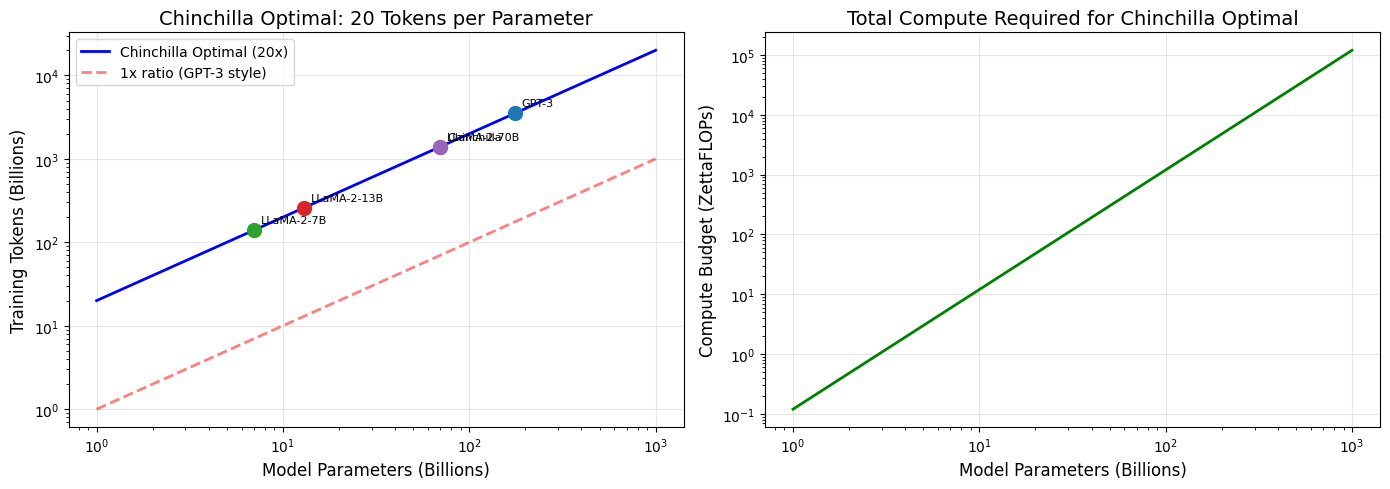
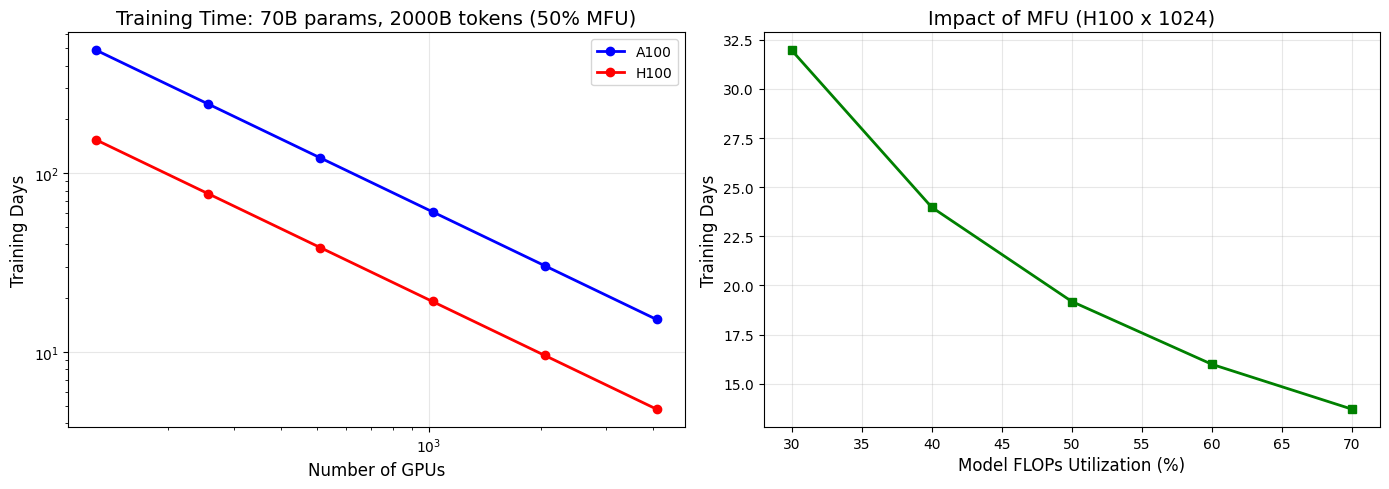
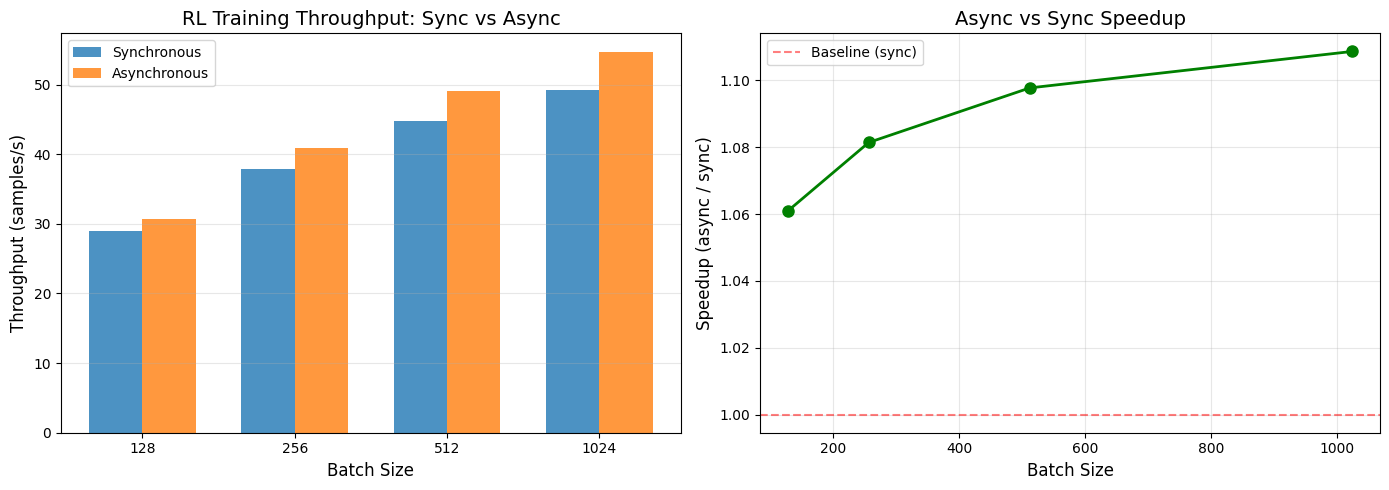

Write the Python code that produced these figures, in order.
import numpy as np
import matplotlib.pyplot as plt
import pandas as pd
from typing import Tuple, Dict, List, Any
from dataclasses import dataclass

# Set style for better visualizations
plt.style.use('default')
plt.rcParams['figure.figsize'] = (12, 6)

# Set random seed
np.random.seed(42)

print("NumPy version:", np.__version__)

def chinchilla_optimal_tokens(model_params: float) -> float:
    """
    Calculate optimal number of training tokens according to Chinchilla.
    
    Args:
        model_params: Number of model parameters (in billions)
    
    Returns:
        Optimal training tokens (in billions)
    """
    return 20 * model_params

def compute_budget(model_params: float, tokens: float) -> float:
    """
    Estimate compute budget in FLOPs.
    
    Args:
        model_params: Model parameters in billions
        tokens: Training tokens in billions
    
    Returns:
        Total FLOPs (in 10^21 = ZettaFLOPs)
    """
    # Rule of thumb: 6 FLOPs per parameter per token (FWD + BWD)
    flops_per_token = 6 * model_params * 1e9
    total_flops = flops_per_token * tokens * 1e9
    return total_flops / 1e21  # Return in ZettaFLOPs

# Example calculations
models = {
    "GPT-3": 175,
    "Chinchilla": 70,
    "LLaMA-2-7B": 7,
    "LLaMA-2-13B": 13,
    "LLaMA-2-70B": 70,
}

print("Model Training Token Requirements (Chinchilla Optimal):")
print("=" * 70)
for model_name, params in models.items():
    optimal_tokens = chinchilla_optimal_tokens(params)
    compute = compute_budget(params, optimal_tokens)
    print(f"{model_name:20s}: {params:6.0f}B params -> {optimal_tokens:7.0f}B tokens ({compute:6.2f} ZettaFLOPs)")

# GPT-3 actual training
gpt3_actual_tokens = 300
gpt3_ratio = gpt3_actual_tokens / models["GPT-3"]
print(f"\nGPT-3 was trained on {gpt3_actual_tokens}B tokens = {gpt3_ratio:.1f}x ratio (undertrained!)")

# LLaMA-2 actual training
llama2_actual_tokens = 2000
llama2_70b_ratio = llama2_actual_tokens / models["LLaMA-2-70B"]
print(f"LLaMA-2-70B trained on {llama2_actual_tokens}B tokens = {llama2_70b_ratio:.1f}x ratio (overtrained for quality)")

# Visualization: Chinchilla Scaling Law
param_sizes = np.logspace(0, 3, 50)  # 1B to 1000B parameters
optimal_tokens = chinchilla_optimal_tokens(param_sizes)

fig, (ax1, ax2) = plt.subplots(1, 2, figsize=(14, 5))

# Plot 1: Tokens vs Parameters
ax1.loglog(param_sizes, optimal_tokens, 'b-', linewidth=2, label='Chinchilla Optimal (20x)')
ax1.loglog(param_sizes, param_sizes, 'r--', linewidth=2, alpha=0.5, label='1x ratio (GPT-3 style)')

# Mark specific models
for model_name, params in models.items():
    tokens = chinchilla_optimal_tokens(params)
    ax1.scatter(params, tokens, s=100, zorder=5)
    ax1.annotate(model_name, (params, tokens), xytext=(5, 5), 
                textcoords='offset points', fontsize=8)

ax1.set_xlabel('Model Parameters (Billions)', fontsize=12)
ax1.set_ylabel('Training Tokens (Billions)', fontsize=12)
ax1.set_title('Chinchilla Optimal: 20 Tokens per Parameter', fontsize=14)
ax1.legend()
ax1.grid(True, alpha=0.3)

# Plot 2: Compute Budget
compute_budgets = [compute_budget(p, chinchilla_optimal_tokens(p)) for p in param_sizes]
ax2.loglog(param_sizes, compute_budgets, 'g-', linewidth=2)
ax2.set_xlabel('Model Parameters (Billions)', fontsize=12)
ax2.set_ylabel('Compute Budget (ZettaFLOPs)', fontsize=12)
ax2.set_title('Total Compute Required for Chinchilla Optimal', fontsize=14)
ax2.grid(True, alpha=0.3)

plt.tight_layout()
plt.show()

@dataclass
class MoEConfig:
    """Configuration for a Mixture of Experts model."""
    shared_params: float  # Billions
    num_experts: int
    expert_size: float  # Billions
    top_k: int
    
    @property
    def total_params(self) -> float:
        """Total parameters including all experts."""
        return self.shared_params + (self.num_experts * self.expert_size)
    
    @property
    def active_params(self) -> float:
        """Active parameters per forward pass."""
        return self.shared_params + (self.top_k * self.expert_size)
    
    def optimal_tokens(self) -> float:
        """Optimal training tokens based on active parameters."""
        return chinchilla_optimal_tokens(self.active_params)
    
    def compute_efficiency(self) -> float:
        """Ratio of active to total parameters."""
        return self.active_params / self.total_params

# Example MoE configurations
moe_models = {
    "GPT-4 (rumored)": MoEConfig(shared_params=100, num_experts=8, expert_size=220, top_k=1),
    "Mixtral-8x7B": MoEConfig(shared_params=5, num_experts=8, expert_size=7, top_k=2),
    "Switch-C (Google)": MoEConfig(shared_params=100, num_experts=128, expert_size=10, top_k=1),
}

print("MoE Model Analysis:")
print("=" * 90)
print(f"{'Model':<25} {'Total':<12} {'Active':<12} {'Efficiency':<12} {'Optimal Tokens'}")
print("=" * 90)

for name, config in moe_models.items():
    print(f"{name:<25} {config.total_params:>8.0f}B     {config.active_params:>8.0f}B     "
          f"{config.compute_efficiency()*100:>8.1f}%     {config.optimal_tokens():>8.0f}B tokens")

print("\nKey Insight: MoE models have high total params but low active params,")
print("making them compute-efficient but memory-intensive.")

class GPUSpecs:
    """GPU specifications."""
    A100_TFLOPS = 312
    H100_TFLOPS = 990
    H200_TFLOPS = 990
    
    A100_MEMORY_GB = 80
    H100_MEMORY_GB = 80
    H200_MEMORY_GB = 141

def estimate_training_time(
    model_params_b: float,
    training_tokens_b: float,
    num_gpus: int,
    gpu_tflops: float,
    mfu: float = 0.5
) -> Dict[str, float]:
    """
    Estimate training time and cost.
    
    Args:
        model_params_b: Model parameters in billions
        training_tokens_b: Training tokens in billions
        num_gpus: Number of GPUs
        gpu_tflops: GPU TFLOPS (theoretical)
        mfu: Model FLOPs Utilization (0.0 to 1.0)
    
    Returns:
        Dictionary with training time estimates
    """
    # Calculate total FLOPs
    total_flops = 6 * model_params_b * 1e9 * training_tokens_b * 1e9
    
    # Calculate effective FLOPS per GPU
    effective_tflops_per_gpu = gpu_tflops * mfu
    total_tflops = num_gpus * effective_tflops_per_gpu
    
    # Calculate time
    seconds = total_flops / (total_tflops * 1e12)
    hours = seconds / 3600
    days = hours / 24
    
    # GPU hours
    gpu_hours = hours * num_gpus
    
    return {
        'total_flops': total_flops,
        'seconds': seconds,
        'hours': hours,
        'days': days,
        'gpu_hours': gpu_hours,
        'effective_tflops': total_tflops,
    }

# Example: Train LLaMA-2-70B
print("Training Time Estimation for LLaMA-2-70B:")
print("=" * 70)

model_size = 70  # billions
tokens = 2000  # billions (2T)

for gpu_type, tflops in [('A100', GPUSpecs.A100_TFLOPS), ('H100', GPUSpecs.H100_TFLOPS)]:
    for num_gpus in [512, 1024, 2048]:
        result = estimate_training_time(model_size, tokens, num_gpus, tflops, mfu=0.5)
        print(f"{gpu_type} x {num_gpus:4d}: {result['days']:6.1f} days "
              f"({result['gpu_hours']:8,.0f} GPU-hours, {result['effective_tflops']:7,.0f} TFLOPS)")
    print()

# Visualization: Training Time vs GPU Count
model_size = 70  # LLaMA-2-70B
tokens = 2000
gpu_counts = np.array([128, 256, 512, 1024, 2048, 4096])

fig, (ax1, ax2) = plt.subplots(1, 2, figsize=(14, 5))

# Plot 1: Training days vs GPU count
for gpu_type, tflops, color in [('A100', GPUSpecs.A100_TFLOPS, 'blue'), 
                                 ('H100', GPUSpecs.H100_TFLOPS, 'red')]:
    days = [estimate_training_time(model_size, tokens, n, tflops)['days'] for n in gpu_counts]
    ax1.plot(gpu_counts, days, marker='o', linewidth=2, label=gpu_type, color=color)

ax1.set_xlabel('Number of GPUs', fontsize=12)
ax1.set_ylabel('Training Days', fontsize=12)
ax1.set_title(f'Training Time: {model_size}B params, {tokens}B tokens (50% MFU)', fontsize=14)
ax1.legend()
ax1.grid(True, alpha=0.3)
ax1.set_xscale('log')
ax1.set_yscale('log')

# Plot 2: Effect of MFU
mfu_values = np.linspace(0.3, 0.7, 5)
num_gpus = 1024
days_by_mfu = [estimate_training_time(model_size, tokens, num_gpus, 
                                       GPUSpecs.H100_TFLOPS, mfu)['days'] 
               for mfu in mfu_values]

ax2.plot(mfu_values * 100, days_by_mfu, marker='s', linewidth=2, color='green')
ax2.set_xlabel('Model FLOPs Utilization (%)', fontsize=12)
ax2.set_ylabel('Training Days', fontsize=12)
ax2.set_title(f'Impact of MFU (H100 x {num_gpus})', fontsize=14)
ax2.grid(True, alpha=0.3)

plt.tight_layout()
plt.show()

print("Key Takeaway: Doubling GPUs halves training time (perfect scaling).")
print("In practice, communication overhead limits scaling efficiency.")

def calculate_transformer_flops(
    d_model: int,
    num_layers: int,
    seq_len: int,
    vocab_size: int = 50000,
    include_attention_compute: bool = False
) -> Dict[str, float]:
    """
    Calculate FLOPs for a transformer model.
    
    Args:
        d_model: Model dimension
        num_layers: Number of transformer blocks
        seq_len: Sequence length
        vocab_size: Vocabulary size
        include_attention_compute: Include attention matrix computation
    
    Returns:
        Dictionary with FLOPs breakdown
    """
    # Per-layer FLOPs
    # Attention projections (Q, K, V, O)
    attn_proj_flops = 8 * d_model * d_model
    
    # Attention computation (if included)
    attn_compute_flops = 0
    if include_attention_compute:
        attn_compute_flops = 2 * d_model * seq_len * seq_len
    
    # FFN (typically 4x expansion)
    d_ff = 4 * d_model
    ffn_flops = 2 * d_model * d_ff + 2 * d_ff * d_model
    ffn_flops = 16 * d_model * d_model
    
    # Per-layer FWD
    layer_fwd_flops = attn_proj_flops + attn_compute_flops + ffn_flops
    
    # Embedding and unembedding
    embed_flops = 2 * vocab_size * d_model
    
    # Total FWD
    total_fwd = num_layers * layer_fwd_flops + embed_flops
    
    # BWD = 2 × FWD
    total_bwd = 2 * total_fwd
    
    # Full step
    total_step = total_fwd + total_bwd
    
    return {
        'fwd_per_layer': layer_fwd_flops,
        'fwd_total': total_fwd,
        'bwd_total': total_bwd,
        'step_total': total_step,
        'fwd_to_bwd_ratio': total_bwd / total_fwd,
        'step_to_fwd_ratio': total_step / total_fwd,
    }

# Example: GPT-3 style model
gpt3_config = {
    'd_model': 12288,
    'num_layers': 96,
    'seq_len': 2048,
    'vocab_size': 50257
}

flops = calculate_transformer_flops(**gpt3_config)

print("FLOPs Analysis for GPT-3 Style Model:")
print("=" * 60)
print(f"Model: d_model={gpt3_config['d_model']}, layers={gpt3_config['num_layers']}")
print(f"\nFWD per layer: {flops['fwd_per_layer']:,} FLOPs")
print(f"FWD total:     {flops['fwd_total']:,} FLOPs")
print(f"BWD total:     {flops['bwd_total']:,} FLOPs")
print(f"Full step:     {flops['step_total']:,} FLOPs")
print(f"\nBWD / FWD ratio: {flops['fwd_to_bwd_ratio']:.1f}x")
print(f"Step / FWD ratio: {flops['step_to_fwd_ratio']:.1f}x")
print(f"\nThis matches the rule: BWD = 2×FWD, Total = 3×FWD")

# Verification: 6N per token rule
def verify_6n_rule(model_params_b: float, d_model: int, num_layers: int):
    """
    Verify the 6N FLOPs per token approximation.
    """
    # Detailed calculation
    flops = calculate_transformer_flops(d_model, num_layers, seq_len=1)
    detailed_flops = flops['step_total']
    
    # Simple rule: 6N
    simple_flops = 6 * model_params_b * 1e9
    
    print(f"Model: {model_params_b}B params, d_model={d_model}, layers={num_layers}")
    print(f"Detailed calculation: {detailed_flops:,.0f} FLOPs")
    print(f"Simple rule (6N):     {simple_flops:,.0f} FLOPs")
    print(f"Ratio: {detailed_flops / simple_flops:.2f}")
    print()

# Test with different models
print("Verification of 6N Rule:")
print("=" * 60)
verify_6n_rule(7, 4096, 32)  # LLaMA-7B
verify_6n_rule(70, 8192, 80)  # LLaMA-70B
verify_6n_rule(175, 12288, 96)  # GPT-3

print("The 6N rule is a good approximation for training FLOPs!")

# Memory requirements for different parallelism strategies

def calculate_memory_per_gpu(
    model_params_b: float,
    tp_size: int = 1,
    pp_size: int = 1,
    dp_size: int = 1,
    zero_stage: int = 0,
    dtype_bytes: int = 2,  # BF16/FP16
    gradient_checkpointing: bool = False
) -> Dict[str, float]:
    """
    Calculate memory per GPU for different parallelism strategies.
    
    Args:
        model_params_b: Model parameters in billions
        tp_size: Tensor parallel size
        pp_size: Pipeline parallel size
        dp_size: Data parallel size
        zero_stage: ZeRO stage (0, 1, 2, 3)
        dtype_bytes: Bytes per parameter (2 for BF16/FP16, 4 for FP32)
        gradient_checkpointing: Whether using gradient checkpointing
    
    Returns:
        Dictionary with memory breakdown in GB
    """
    total_params = model_params_b * 1e9
    
    # Parameters memory (sharded by TP and PP)
    params_per_gpu = total_params / (tp_size * pp_size)
    if zero_stage == 3:
        params_per_gpu = total_params / (tp_size * pp_size * dp_size)
    
    # Gradients memory
    grads_per_gpu = params_per_gpu
    if zero_stage >= 2:
        grads_per_gpu = total_params / (tp_size * pp_size * dp_size)
    
    # Optimizer states (Adam: 2x for momentum and variance)
    optimizer_per_gpu = 2 * params_per_gpu * 4  # FP32 optimizer states
    if zero_stage >= 1:
        optimizer_per_gpu = 2 * (total_params / (tp_size * pp_size * dp_size)) * 4
    
    # Activations (rough estimate)
    # For transformer: ~activations ≈ 34 * batch_size * seq_len * hidden_dim * num_layers
    # Simplified: assume activations ≈ 10x model params for typical batch
    activation_multiplier = 3 if gradient_checkpointing else 10
    activations_per_gpu = (total_params / (tp_size * pp_size)) * activation_multiplier * dtype_bytes
    
    # Convert to GB (using 1e9, decimal GB as per GPU specs, not 1024^3 GiB)
    params_gb = params_per_gpu * dtype_bytes / 1e9
    grads_gb = grads_per_gpu * dtype_bytes / 1e9
    optimizer_gb = optimizer_per_gpu / 1e9
    activations_gb = activations_per_gpu / 1e9
    
    total_gb = params_gb + grads_gb + optimizer_gb + activations_gb
    
    return {
        'parameters': params_gb,
        'gradients': grads_gb,
        'optimizer': optimizer_gb,
        'activations': activations_gb,
        'total': total_gb
    }

# Example: LLaMA-2-70B on different configurations
model_size = 70

configs = [
    ("Baseline (no parallelism)", 1, 1, 1, 0, False),
    ("TP=8", 8, 1, 1, 0, False),
    ("TP=8 + Gradient Checkpointing", 8, 1, 1, 0, True),
    ("TP=8 + ZeRO-1", 8, 1, 8, 1, False),
    ("TP=8 + ZeRO-2", 8, 1, 8, 2, False),
    ("TP=8 + ZeRO-3", 8, 1, 8, 3, False),
]

print(f"Memory Requirements for {model_size}B Parameter Model:")
print("=" * 80)
print(f"{'Configuration':<40} {'Total Memory':<15} {'Per GPU (80GB fit?)'}")
print("=" * 80)

for config_name, tp, pp, dp, zero, gc in configs:
    mem = calculate_memory_per_gpu(model_size, tp, pp, dp, zero, gradient_checkpointing=gc)
    fits = "✓ Yes" if mem['total'] < 80 else "✗ No"
    print(f"{config_name:<40} {mem['total']:>10.1f} GB     {fits}")

print("\nNote: These are rough estimates. Actual memory usage varies with batch size,")
print("sequence length, and implementation details.")

# Communication cost estimation

class NetworkSpecs:
    """Network specifications for different interconnects."""
    # Bandwidth in GB/s
    NVLINK_BW = 600  # NVLink 4.0 (H100)
    INFINIBAND_BW = 400  # InfiniBand NDR
    ETHERNET_BW = 100  # 100GbE
    
    # Latency in microseconds
    NVLINK_LATENCY = 1
    INFINIBAND_LATENCY = 2
    ETHERNET_LATENCY = 10

def estimate_communication_time(
    message_size_gb: float,
    bandwidth_gbs: float,
    latency_us: float,
    algorithm: str = "ring"
) -> float:
    """
    Estimate communication time for collective operations.
    
    Args:
        message_size_gb: Size of message in GB
        bandwidth_gbs: Network bandwidth in GB/s
        latency_us: Network latency in microseconds
        algorithm: Algorithm type ('ring', 'tree', 'direct')
    
    Returns:
        Time in milliseconds
    """
    # Convert latency to seconds
    latency_s = latency_us / 1e6
    
    # Transfer time
    transfer_time_s = message_size_gb / bandwidth_gbs
    
    # Total time (latency + transfer)
    total_time_s = latency_s + transfer_time_s
    
    # Convert to milliseconds
    return total_time_s * 1000

def analyze_tp_communication(
    d_model: int,
    tp_size: int,
    batch_size: int,
    seq_len: int,
    bandwidth_gbs: float,
    latency_us: float
) -> Dict[str, float]:
    """
    Analyze communication for Tensor Parallel.
    
    TP requires 2 AllReduce per layer (after attention and after MLP).
    """
    # AllReduce after attention: reduce [batch, seq_len, d_model]
    attention_size_gb = batch_size * seq_len * d_model * 2 / 1e9  # BF16
    
    # AllReduce after MLP: same size
    mlp_size_gb = attention_size_gb
    
    # Time per AllReduce (Ring AllReduce: 2(N-1)/N ≈ 2 for large N)
    attention_time = estimate_communication_time(2 * attention_size_gb, bandwidth_gbs, latency_us)
    mlp_time = estimate_communication_time(2 * mlp_size_gb, bandwidth_gbs, latency_us)
    
    return {
        'attention_allreduce_ms': attention_time,
        'mlp_allreduce_ms': mlp_time,
        'total_per_layer_ms': attention_time + mlp_time,
        'bytes_per_layer_gb': 4 * attention_size_gb  # 2 allreduces, each moves 2x data
    }

# Example: Analyze TP=8 for LLaMA-70B
print("Tensor Parallel Communication Analysis:")
print("=" * 70)

config = {
    'd_model': 8192,
    'tp_size': 8,
    'batch_size': 4,
    'seq_len': 2048,
}

for network_name, bw, lat in [
    ("NVLink", NetworkSpecs.NVLINK_BW, NetworkSpecs.NVLINK_LATENCY),
    ("InfiniBand", NetworkSpecs.INFINIBAND_BW, NetworkSpecs.INFINIBAND_LATENCY),
]:
    result = analyze_tp_communication(**config, bandwidth_gbs=bw, latency_us=lat)
    print(f"\n{network_name} ({bw} GB/s):")
    print(f"  Attention AllReduce: {result['attention_allreduce_ms']:.2f} ms")
    print(f"  MLP AllReduce:       {result['mlp_allreduce_ms']:.2f} ms")
    print(f"  Total per layer:     {result['total_per_layer_ms']:.2f} ms")
    print(f"  Bytes per layer:     {result['bytes_per_layer_gb']:.3f} GB")

print("\nKey Insight: TP requires fast interconnect (NVLink/InfiniBand).")
print("Use TP within a node, not across nodes!")

# FSDP Communication Analysis

def analyze_fsdp_communication(
    model_params_b: float,
    num_layers: int,
    dp_size: int,
    zero_stage: int,
    bandwidth_gbs: float,
    latency_us: float
) -> Dict[str, float]:
    """
    Analyze communication for FSDP/ZeRO.
    """
    total_params = model_params_b * 1e9
    params_per_layer = total_params / num_layers
    
    results = {}
    
    if zero_stage == 0 or zero_stage == 1:
        # AllReduce for gradients
        grad_size_gb = total_params * 2 / 1e9  # BF16
        comm_time = estimate_communication_time(2 * grad_size_gb, bandwidth_gbs, latency_us)
        results = {
            'type': 'AllReduce',
            'total_comm_ms': comm_time,
            'comm_per_layer_ms': comm_time / num_layers,
            'bytes_total_gb': 2 * grad_size_gb
        }
    
    elif zero_stage == 2:
        # ReduceScatter for gradients
        grad_size_gb = total_params * 2 / 1e9
        comm_time = estimate_communication_time((dp_size - 1) / dp_size * grad_size_gb, 
                                                 bandwidth_gbs, latency_us)
        results = {
            'type': 'ReduceScatter',
            'total_comm_ms': comm_time,
            'comm_per_layer_ms': comm_time / num_layers,
            'bytes_total_gb': (dp_size - 1) / dp_size * grad_size_gb
        }
    
    elif zero_stage == 3:
        # AllGather for params + ReduceScatter for grads (per layer)
        params_layer_gb = params_per_layer * 2 / 1e9
        
        # AllGather time per layer
        allgather_time = estimate_communication_time((dp_size - 1) / dp_size * params_layer_gb,
                                                      bandwidth_gbs, latency_us)
        
        # ReduceScatter time per layer
        reducescatter_time = estimate_communication_time((dp_size - 1) / dp_size * params_layer_gb,
                                                          bandwidth_gbs, latency_us)
        
        results = {
            'type': 'AllGather + ReduceScatter',
            'allgather_per_layer_ms': allgather_time,
            'reducescatter_per_layer_ms': reducescatter_time,
            'comm_per_layer_ms': allgather_time + reducescatter_time,
            'total_comm_ms': (allgather_time + reducescatter_time) * num_layers,
            'bytes_per_layer_gb': 2 * (dp_size - 1) / dp_size * params_layer_gb
        }
    
    return results

# Example: Compare ZeRO stages
print("FSDP/ZeRO Communication Analysis:")
print("=" * 70)

model_size = 70
num_layers = 80
dp_size = 64

for zero_stage in [1, 2, 3]:
    result = analyze_fsdp_communication(
        model_size, num_layers, dp_size, zero_stage,
        NetworkSpecs.INFINIBAND_BW, NetworkSpecs.INFINIBAND_LATENCY
    )
    
    print(f"\nZeRO-{zero_stage} ({result['type']}):")
    if zero_stage < 3:
        print(f"  Total communication: {result['total_comm_ms']:.2f} ms")
        print(f"  Per layer:           {result['comm_per_layer_ms']:.2f} ms")
    else:
        print(f"  AllGather per layer:       {result['allgather_per_layer_ms']:.2f} ms")
        print(f"  ReduceScatter per layer:   {result['reducescatter_per_layer_ms']:.2f} ms")
        print(f"  Total per layer:           {result['comm_per_layer_ms']:.2f} ms")
        print(f"  Total for all layers:      {result['total_comm_ms']:.2f} ms")

print("\nWhy ZeRO-3 is rarely used:")
print("  - High communication overhead (AllGather + ReduceScatter per layer)")
print("  - 2× communication per layer vs ZeRO-2")
print("  - Better to use TP or PP for large models")

# Practical parallelism configuration

def recommend_parallelism(
    model_params_b: float,
    num_gpus: int,
    gpus_per_node: int = 8,
    gpu_memory_gb: int = 80
) -> Dict[str, Any]:
    """
    Recommend parallelism configuration for a given setup.
    """
    num_nodes = num_gpus // gpus_per_node
    
    # Rule of thumb: model fits in GPU if params_gb * 20 < gpu_memory
    # (factor of 20 accounts for gradients, optimizer, activations)
    model_size_gb = model_params_b * 2  # BF16
    needs_model_parallel = (model_size_gb * 20) > gpu_memory_gb
    
    # Recommend configuration
    if not needs_model_parallel:
        # Pure data parallel
        config = {
            'tp_size': 1,
            'pp_size': 1,
            'dp_size': num_gpus,
            'zero_stage': 2,
            'gradient_checkpointing': False,
            'rationale': 'Model fits on single GPU, use pure DP with ZeRO-2'
        }
    elif num_nodes == 1:
        # Single node: use TP
        tp_size = min(gpus_per_node, 8)
        config = {
            'tp_size': tp_size,
            'pp_size': 1,
            'dp_size': num_gpus // tp_size,
            'zero_stage': 1,
            'gradient_checkpointing': True,
            'rationale': f'Single node, use TP={tp_size} within node'
        }
    else:
        # Multi-node: use 3D parallelism
        tp_size = gpus_per_node  # TP within node
        
        # Decide PP size based on model size
        if model_params_b > 100:
            pp_size = min(4, num_nodes // 2)
        elif model_params_b > 50:
            pp_size = 2
        else:
            pp_size = 1
        
        dp_size = num_gpus // (tp_size * pp_size)
        
        config = {
            'tp_size': tp_size,
            'pp_size': pp_size,
            'dp_size': dp_size,
            'zero_stage': 2,
            'gradient_checkpointing': True,
            'rationale': f'Multi-node 3D parallelism: TP={tp_size} (within node), '
                        f'PP={pp_size} (across nodes), DP={dp_size}'
        }
    
    config['total_gpus'] = config['tp_size'] * config['pp_size'] * config['dp_size']
    return config

# Examples
print("Parallelism Recommendations:")
print("=" * 80)

test_cases = [
    ("LLaMA-2-7B", 7, 64),
    ("LLaMA-2-13B", 13, 128),
    ("LLaMA-2-70B", 70, 512),
    ("GPT-3-175B", 175, 1024),
    ("GPT-4-1.7T (MoE)", 1700, 2048),
]

for model_name, params, gpus in test_cases:
    config = recommend_parallelism(params, gpus)
    print(f"\n{model_name} on {gpus} GPUs:")
    print(f"  TP = {config['tp_size']}, PP = {config['pp_size']}, DP = {config['dp_size']}")
    print(f"  ZeRO-{config['zero_stage']}, Gradient Checkpointing = {config['gradient_checkpointing']}")
    print(f"  Rationale: {config['rationale']}")


# Inference latency calculation

def calculate_inference_latency(
    model_params_b: float,
    prompt_len: int,
    gen_len: int,
    batch_size: int,
    gpu_tflops: float = 990,  # H100
    memory_bandwidth_tbs: float = 3.35,  # H100 HBM3
    d_model: int = 8192,
    num_layers: int = 80
) -> Dict[str, float]:
    """
    Calculate inference latency for prefill and decode phases.
    
    Args:
        model_params_b: Model parameters in billions
        prompt_len: Input prompt length
        gen_len: Number of tokens to generate
        batch_size: Batch size
        gpu_tflops: GPU TFLOPS (theoretical)
        memory_bandwidth_tbs: Memory bandwidth in TB/s
        d_model: Model dimension
        num_layers: Number of layers
    
    Returns:
        Dictionary with latency estimates
    """
    # Convert to actual numbers
    model_params = model_params_b * 1e9
    gpu_flops = gpu_tflops * 1e12
    memory_bandwidth_bs = memory_bandwidth_tbs * 1e12
    
    # Prefill: compute-bound
    # FLOPs = batch_size × prompt_len × 2N
    prefill_flops = batch_size * prompt_len * 2 * model_params
    prefill_time_s = prefill_flops / gpu_flops
    prefill_time_ms = prefill_time_s * 1000
    
    # Decode: memory-bound
    # Memory reads per token = N × 2 bytes (parameters)
    bytes_per_token = model_params * 2  # BF16
    decode_time_per_token_s = bytes_per_token / memory_bandwidth_bs
    decode_time_per_token_ms = decode_time_per_token_s * 1000
    
    # Total decode time for generating gen_len tokens
    # Note: batch_size doesn't affect latency much if memory-bound
    total_decode_time_ms = decode_time_per_token_ms * gen_len
    
    # KV cache memory
    # Per token: 2 (K,V) × num_layers × d_model × 2 bytes
    kv_cache_per_token_bytes = 2 * num_layers * d_model * 2
    kv_cache_per_seq_gb = (prompt_len + gen_len) * kv_cache_per_token_bytes / 1e9
    kv_cache_total_gb = batch_size * kv_cache_per_seq_gb
    
    # Total latency
    total_latency_ms = prefill_time_ms + total_decode_time_ms
    
    # Tokens per second
    total_tokens = batch_size * gen_len
    tokens_per_second = total_tokens / (total_latency_ms / 1000)
    
    return {
        'prefill_ms': prefill_time_ms,
        'decode_per_token_ms': decode_time_per_token_ms,
        'decode_total_ms': total_decode_time_ms,
        'total_latency_ms': total_latency_ms,
        'tokens_per_second': tokens_per_second,
        'kv_cache_per_seq_gb': kv_cache_per_seq_gb,
        'kv_cache_total_gb': kv_cache_total_gb,
    }

# Example: LLaMA-2-70B inference
print("Inference Latency for LLaMA-2-70B on H100:")
print("=" * 70)

test_configs = [
    ("Short prompt, short gen", 100, 50, 1),
    ("Long prompt, short gen", 2000, 50, 1),
    ("Short prompt, long gen", 100, 500, 1),
    ("Batched (bs=8)", 100, 50, 8),
]

for name, prompt_len, gen_len, batch_size in test_configs:
    result = calculate_inference_latency(
        model_params_b=70,
        prompt_len=prompt_len,
        gen_len=gen_len,
        batch_size=batch_size,
        d_model=8192,
        num_layers=80
    )
    
    print(f"\n{name}:")
    print(f"  Prompt: {prompt_len} tokens, Generate: {gen_len} tokens, Batch: {batch_size}")
    print(f"  Prefill time:        {result['prefill_ms']:6.1f} ms")
    print(f"  Decode per token:    {result['decode_per_token_ms']:6.1f} ms")
    print(f"  Total decode time:   {result['decode_total_ms']:6.1f} ms")
    print(f"  Total latency:       {result['total_latency_ms']:6.1f} ms")
    print(f"  Throughput:          {result['tokens_per_second']:6.1f} tokens/s")
    print(f"  KV cache per seq:    {result['kv_cache_per_seq_gb']:6.2f} GB")
    print(f"  KV cache total:      {result['kv_cache_total_gb']:6.2f} GB")

print("\nKey Insight: Decode is memory-bound. Time per token ≈ constant.")
print("Prefill can be batched efficiently, decode is limited by KV cache memory.")

# GPU requirements for serving

def estimate_serving_gpus(
    model_params_b: float,
    num_users: int,
    requests_per_second_per_user: float,
    avg_prompt_len: int,
    avg_gen_len: int,
    target_latency_ms: float,
    gpu_memory_gb: int = 80,
    d_model: int = 8192,
    num_layers: int = 80
) -> Dict[str, Any]:
    """
    Estimate number of GPUs needed for serving.
    """
    # Total requests per second
    total_rps = num_users * requests_per_second_per_user
    
    # Calculate single request latency
    single_request = calculate_inference_latency(
        model_params_b=model_params_b,
        prompt_len=avg_prompt_len,
        gen_len=avg_gen_len,
        batch_size=1,
        d_model=d_model,
        num_layers=num_layers
    )
    
    # Throughput per GPU (tokens/s)
    tokens_per_request = avg_gen_len
    throughput_per_gpu = single_request['tokens_per_second']
    requests_per_gpu = throughput_per_gpu / tokens_per_request
    
    # KV cache memory constraint
    kv_cache_per_request = single_request['kv_cache_per_seq_gb']
    # Leave 20GB for model weights (rough estimate)
    model_weight_memory = model_params_b * 2  # BF16: billions of params × 2 bytes ≈ GB
    available_for_kv = gpu_memory_gb - model_weight_memory
    max_concurrent_requests_memory = available_for_kv / kv_cache_per_request
    
    # Latency constraint
    # If latency = single_request_latency, we can only serve 1 request at a time
    # With batching, we can serve more
    max_concurrent_requests_latency = target_latency_ms / single_request['total_latency_ms']
    
    # Effective concurrent requests (limited by memory or latency)
    max_concurrent_requests = min(max_concurrent_requests_memory, 
                                   max_concurrent_requests_latency)
    
    # GPUs needed based on throughput
    gpus_needed_throughput = total_rps / requests_per_gpu
    
    # GPUs needed (round up)
    gpus_needed = int(np.ceil(gpus_needed_throughput))
    
    return {
        'total_rps': total_rps,
        'requests_per_gpu': requests_per_gpu,
        'gpus_needed': gpus_needed,
        'max_concurrent_requests': max_concurrent_requests,
        'kv_cache_per_request_gb': kv_cache_per_request,
        'model_memory_gb': model_weight_memory,
        'single_request_latency_ms': single_request['total_latency_ms']
    }

# Example: How many H100s for 10k users?
print("GPU Requirements for Serving LLaMA-2-70B:")
print("=" * 70)

scenarios = [
    ("Low load", 1000, 0.01),    # 10 RPS total
    ("Medium load", 5000, 0.02), # 100 RPS total
    ("High load", 10000, 0.05),  # 500 RPS total
]

for name, num_users, rps_per_user in scenarios:
    result = estimate_serving_gpus(
        model_params_b=70,
        num_users=num_users,
        requests_per_second_per_user=rps_per_user,
        avg_prompt_len=100,
        avg_gen_len=50,
        target_latency_ms=1000,  # 1 second
        d_model=8192,
        num_layers=80
    )
    
    print(f"\n{name}:")
    print(f"  Users: {num_users:,}, RPS per user: {rps_per_user}")
    print(f"  Total RPS: {result['total_rps']:.1f}")
    print(f"  Requests per GPU: {result['requests_per_gpu']:.2f}")
    print(f"  GPUs needed: {result['gpus_needed']}")
    print(f"  Single request latency: {result['single_request_latency_ms']:.1f} ms")

print("\nNote: This is a simplified estimate. Real serving systems use:")
print("  - Continuous batching (vLLM, TGI)")
print("  - PagedAttention for efficient KV cache management")
print("  - Request queuing and load balancing")

# RL Training throughput estimation

def estimate_rl_throughput(
    model_params_b: float,
    batch_size: int,
    prompt_len: int,
    gen_len: int,
    num_ppo_epochs: int,
    total_gpus: int,
    mode: str = 'sync',  # 'sync' or 'async'
    gpu_tflops: float = 990,
    memory_bandwidth_tbs: float = 3.35
) -> Dict[str, float]:
    """
    Estimate RL training throughput.
    
    Args:
        model_params_b: Model parameters in billions
        batch_size: Batch size for generation
        prompt_len: Prompt length
        gen_len: Generation length
        num_ppo_epochs: Number of PPO training epochs
        total_gpus: Total number of GPUs
        mode: 'sync' or 'async'
        gpu_tflops: GPU TFLOPS
        memory_bandwidth_tbs: Memory bandwidth
    
    Returns:
        Dictionary with throughput estimates
    """
    # Generation time
    gen_result = calculate_inference_latency(
        model_params_b=model_params_b,
        prompt_len=prompt_len,
        gen_len=gen_len,
        batch_size=batch_size,
        gpu_tflops=gpu_tflops,
        memory_bandwidth_tbs=memory_bandwidth_tbs
    )
    t_generate_ms = gen_result['total_latency_ms']
    
    # Reward scoring time (much faster, small model)
    # Assume reward model is 10x smaller
    reward_result = calculate_inference_latency(
        model_params_b=model_params_b / 10,
        prompt_len=prompt_len + gen_len,
        gen_len=1,  # Just scoring
        batch_size=batch_size,
        gpu_tflops=gpu_tflops,
        memory_bandwidth_tbs=memory_bandwidth_tbs
    )
    t_score_ms = reward_result['prefill_ms']
    
    # Training time (simplified)
    # FLOPs for training: batch_size × (prompt_len + gen_len) × 6N per epoch
    tokens_per_batch = batch_size * (prompt_len + gen_len)
    flops_per_epoch = tokens_per_batch * 6 * model_params_b * 1e9
    
    # With data parallelism
    if mode == 'sync':
        training_gpus = total_gpus
    else:
        # In async mode, split GPUs
        training_gpus = total_gpus // 2  # Half for training
    
    total_flops_per_epoch = flops_per_epoch
    time_per_epoch_s = total_flops_per_epoch / (training_gpus * gpu_tflops * 1e12 * 0.5)  # 50% MFU
    time_per_epoch_ms = time_per_epoch_s * 1000
    t_train_ms = time_per_epoch_ms * num_ppo_epochs
    
    # Total time per iteration
    if mode == 'sync':
        # Sequential: generate + score + train
        time_per_iter_ms = t_generate_ms + t_score_ms + t_train_ms
    else:
        # Parallel: max(generate + score, train)
        time_per_iter_ms = max(t_generate_ms + t_score_ms, t_train_ms)
    
    # Throughput
    samples_per_second = batch_size / (time_per_iter_ms / 1000)
    tokens_per_second = (batch_size * gen_len) / (time_per_iter_ms / 1000)
    
    return {
        't_generate_ms': t_generate_ms,
        't_score_ms': t_score_ms,
        't_train_ms': t_train_ms,
        'time_per_iter_ms': time_per_iter_ms,
        'samples_per_second': samples_per_second,
        'tokens_per_second': tokens_per_second,
        'speedup': 1.0  # Will be calculated later
    }

# Example: Compare sync vs async RL training
print("RL Training Throughput Comparison:")
print("=" * 70)

config = {
    'model_params_b': 70,
    'batch_size': 512,
    'prompt_len': 100,
    'gen_len': 50,
    'num_ppo_epochs': 4,
    'total_gpus': 256,
}

sync_result = estimate_rl_throughput(**config, mode='sync')
async_result = estimate_rl_throughput(**config, mode='async')

async_result['speedup'] = sync_result['time_per_iter_ms'] / async_result['time_per_iter_ms']

print(f"Configuration: {config['model_params_b']}B params, batch={config['batch_size']}, "
      f"{config['total_gpus']} GPUs")
print()

print("Synchronous Training:")
print(f"  Generation time:  {sync_result['t_generate_ms']:7.1f} ms")
print(f"  Scoring time:     {sync_result['t_score_ms']:7.1f} ms")
print(f"  Training time:    {sync_result['t_train_ms']:7.1f} ms")
print(f"  Total time:       {sync_result['time_per_iter_ms']:7.1f} ms")
print(f"  Throughput:       {sync_result['samples_per_second']:7.1f} samples/s")
print(f"                    {sync_result['tokens_per_second']:7.1f} tokens/s")
print()

print("Asynchronous Training:")
print(f"  Generation time:  {async_result['t_generate_ms']:7.1f} ms (parallel)")
print(f"  Scoring time:     {async_result['t_score_ms']:7.1f} ms (parallel)")
print(f"  Training time:    {async_result['t_train_ms']:7.1f} ms (parallel)")
print(f"  Total time:       {async_result['time_per_iter_ms']:7.1f} ms")
print(f"  Throughput:       {async_result['samples_per_second']:7.1f} samples/s")
print(f"                    {async_result['tokens_per_second']:7.1f} tokens/s")
print()

print(f"Speedup (async vs sync): {async_result['speedup']:.2f}x")
print()
print("Key Insight: Async training can provide significant speedup by overlapping")
print("generation and training, at the cost of more complexity and GPUs.")

# Visualization: RL Training Comparison

# Compare different batch sizes
batch_sizes = [128, 256, 512, 1024]
sync_throughputs = []
async_throughputs = []

for bs in batch_sizes:
    sync = estimate_rl_throughput(
        model_params_b=70,
        batch_size=bs,
        prompt_len=100,
        gen_len=50,
        num_ppo_epochs=4,
        total_gpus=256,
        mode='sync'
    )
    async_rl = estimate_rl_throughput(
        model_params_b=70,
        batch_size=bs,
        prompt_len=100,
        gen_len=50,
        num_ppo_epochs=4,
        total_gpus=256,
        mode='async'
    )
    sync_throughputs.append(sync['samples_per_second'])
    async_throughputs.append(async_rl['samples_per_second'])

fig, (ax1, ax2) = plt.subplots(1, 2, figsize=(14, 5))

# Plot 1: Throughput comparison
x = np.arange(len(batch_sizes))
width = 0.35

ax1.bar(x - width/2, sync_throughputs, width, label='Synchronous', alpha=0.8)
ax1.bar(x + width/2, async_throughputs, width, label='Asynchronous', alpha=0.8)

ax1.set_xlabel('Batch Size', fontsize=12)
ax1.set_ylabel('Throughput (samples/s)', fontsize=12)
ax1.set_title('RL Training Throughput: Sync vs Async', fontsize=14)
ax1.set_xticks(x)
ax1.set_xticklabels(batch_sizes)
ax1.legend()
ax1.grid(True, alpha=0.3, axis='y')

# Plot 2: Speedup
speedups = [a / s for a, s in zip(async_throughputs, sync_throughputs)]
ax2.plot(batch_sizes, speedups, marker='o', linewidth=2, markersize=8, color='green')
ax2.axhline(y=1.0, color='r', linestyle='--', alpha=0.5, label='Baseline (sync)')

ax2.set_xlabel('Batch Size', fontsize=12)
ax2.set_ylabel('Speedup (async / sync)', fontsize=12)
ax2.set_title('Async vs Sync Speedup', fontsize=14)
ax2.legend()
ax2.grid(True, alpha=0.3)

plt.tight_layout()
plt.show()

print(f"Average speedup: {np.mean(speedups):.2f}x")
print(f"\nAsync training is particularly beneficial for RL where generation")
print(f"and training can be done in parallel on different GPU sets.")